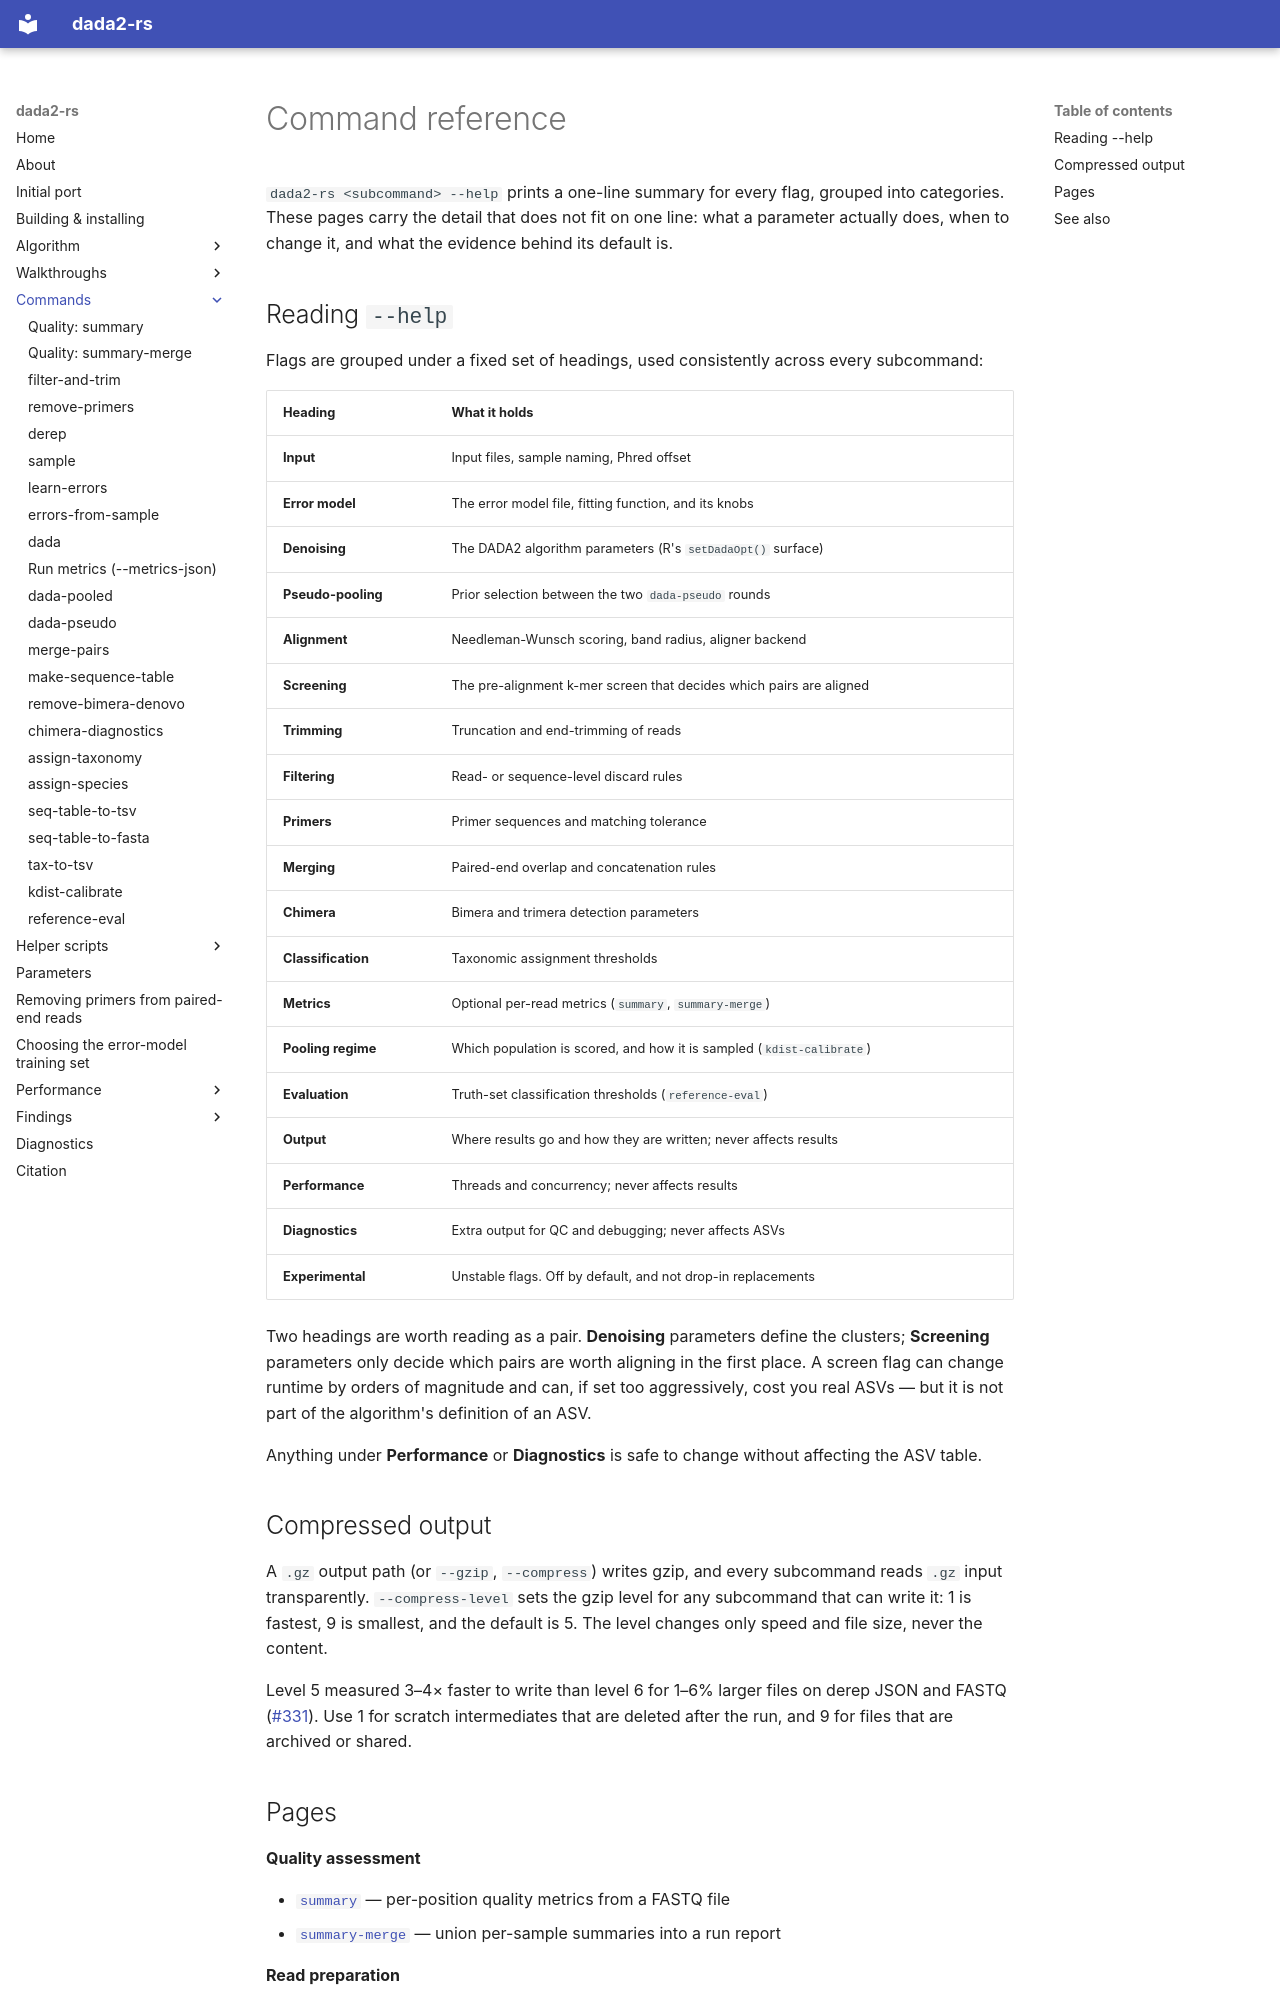

repository: HPCBio/dada2-rs · page: commands/index.html · generator: mkdocs

# Command reference

`dada2-rs <subcommand> --help` prints a one-line summary for every flag,
grouped into categories. These pages carry the detail that does not fit on one
line: what a parameter actually does, when to change it, and what the evidence
behind its default is.

## Reading `--help`

Flags are grouped under a fixed set of headings, used consistently across every
subcommand:

| Heading | What it holds |
|---|---|
| **Input** | Input files, sample naming, Phred offset |
| **Error model** | The error model file, fitting function, and its knobs |
| **Denoising** | The DADA2 algorithm parameters (R's `setDadaOpt()` surface) |
| **Pseudo-pooling** | Prior selection between the two `dada-pseudo` rounds |
| **Alignment** | Needleman-Wunsch scoring, band radius, aligner backend |
| **Screening** | The pre-alignment k-mer screen that decides which pairs are aligned |
| **Trimming** | Truncation and end-trimming of reads |
| **Filtering** | Read- or sequence-level discard rules |
| **Primers** | Primer sequences and matching tolerance |
| **Merging** | Paired-end overlap and concatenation rules |
| **Chimera** | Bimera and trimera detection parameters |
| **Classification** | Taxonomic assignment thresholds |
| **Metrics** | Optional per-read metrics (`summary`, `summary-merge`) |
| **Pooling regime** | Which population is scored, and how it is sampled (`kdist-calibrate`) |
| **Evaluation** | Truth-set classification thresholds (`reference-eval`) |
| **Output** | Where results go and how they are written; never affects results |
| **Performance** | Threads and concurrency; never affects results |
| **Diagnostics** | Extra output for QC and debugging; never affects ASVs |
| **Experimental** | Unstable flags. Off by default, and not drop-in replacements |

Two headings are worth reading as a pair. **Denoising** parameters define the
clusters; **Screening** parameters only decide which pairs are worth aligning
in the first place. A screen flag can change runtime by orders of magnitude and
can, if set too aggressively, cost you real ASVs — but it is not part of the
algorithm's definition of an ASV.

Anything under **Performance** or **Diagnostics** is safe to change without
affecting the ASV table.

## Compressed output

A `.gz` output path (or `--gzip`, `--compress`) writes gzip, and every
subcommand reads `.gz` input transparently. `--compress-level` sets the gzip
level for any subcommand that can write it: 1 is fastest, 9 is smallest, and the
default is 5. The level changes only speed and file size, never the content.

Level 5 measured 3–4× faster to write than level 6 for 1–6% larger files on
derep JSON and FASTQ ([#331](https://github.com/HPCBio/dada2-rs/issues/331)).
Use 1 for scratch intermediates that are deleted after the run, and 9 for files
that are archived or shared.
